3-way image classification set "data_split" from GitHub (setiawanadekaputrajaya/Klasifikasi_Penyakit-Daun-Padi); label vocabulary: bacterial leaf blight, brown spot, leaf scald.

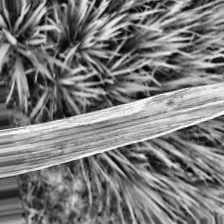
Label: bacterial leaf blight

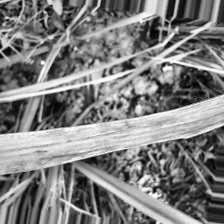
Label: bacterial leaf blight

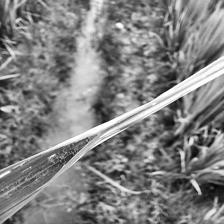
Label: leaf scald

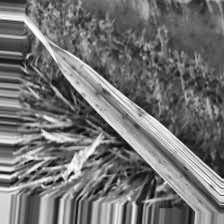
Label: brown spot

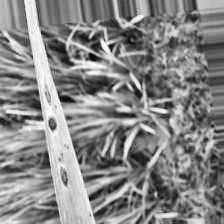
Label: brown spot

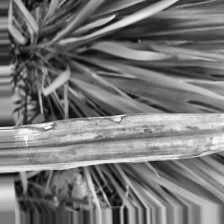
Label: leaf scald
